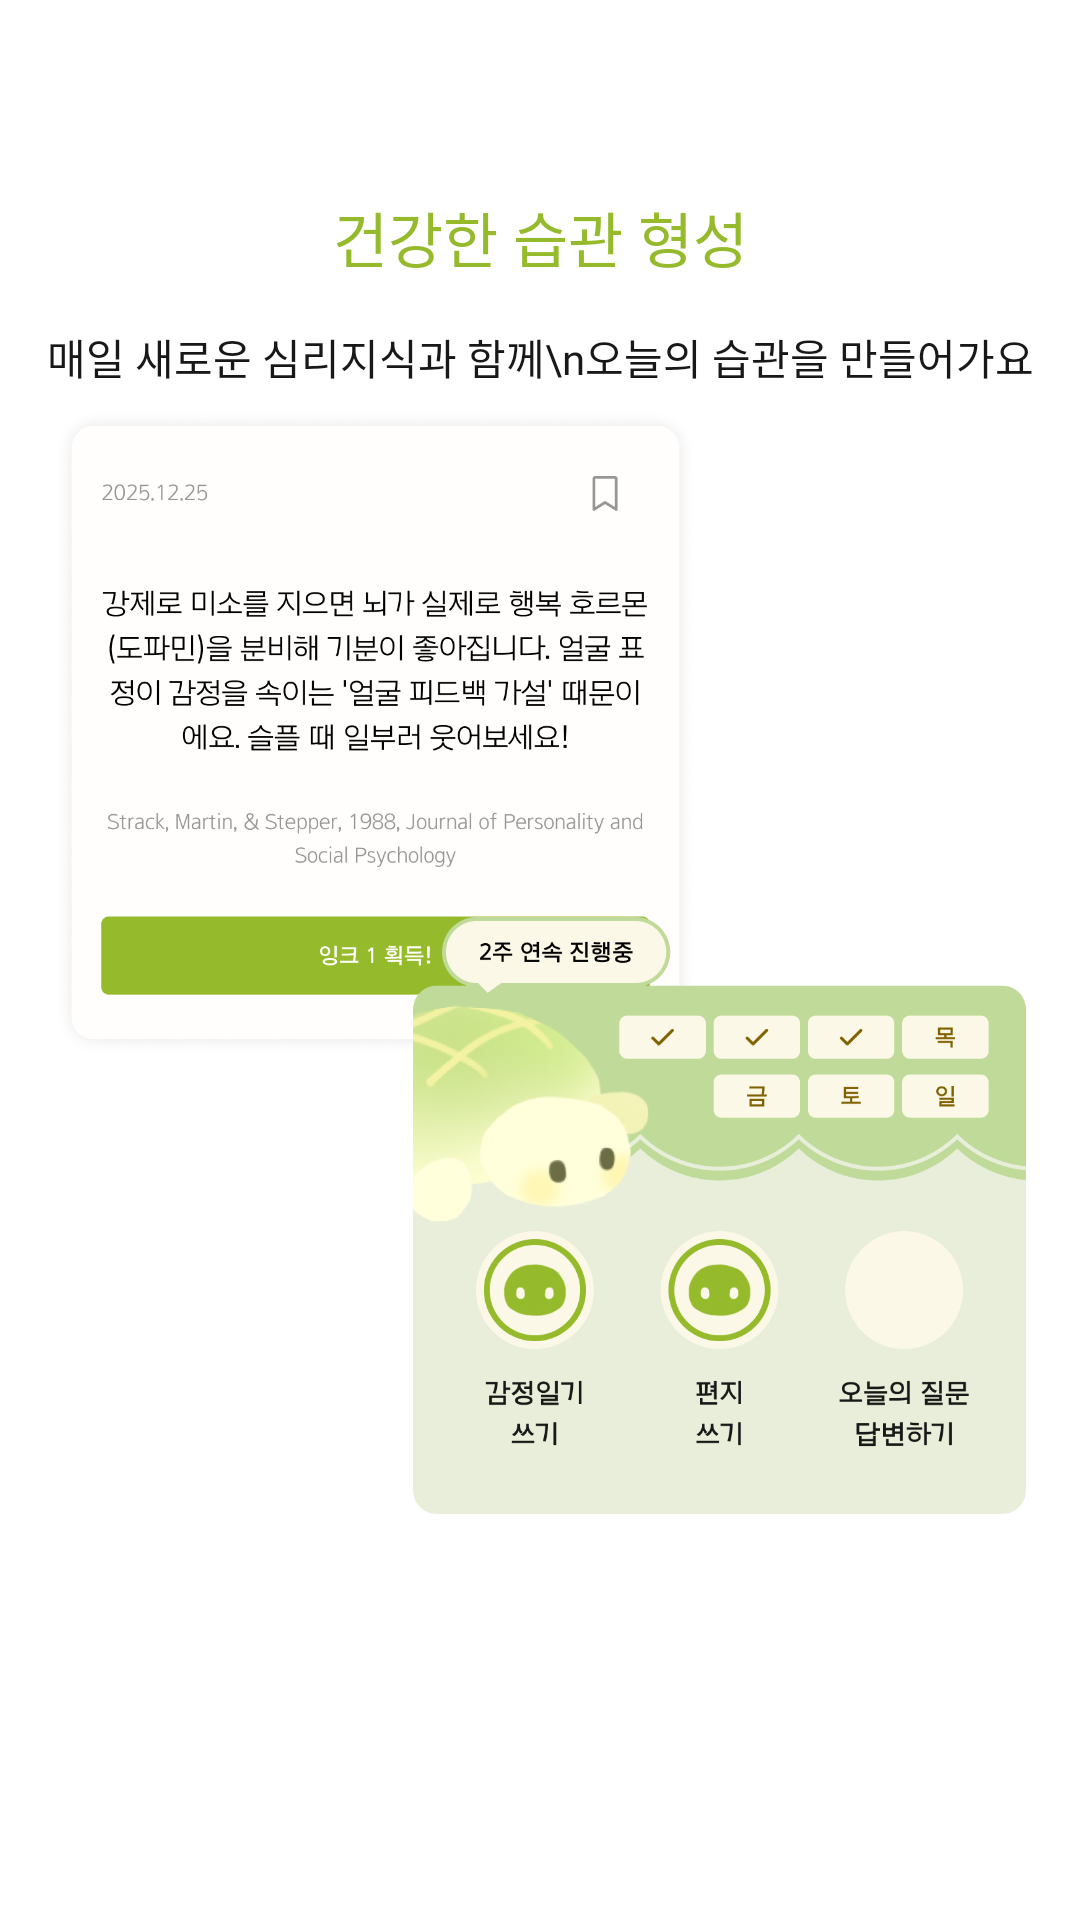

Reconstruct the res/layout file that produces this screen, plus the resources it refers to.
<!-- AndroidManifest.xml: application theme Theme.Egobook_frontent -->
<!-- res/layout/fragment_onboarding_first.xml -->
<?xml version="1.0" encoding="utf-8"?>
<androidx.constraintlayout.widget.ConstraintLayout xmlns:android="http://schemas.android.com/apk/res/android"
    xmlns:app="http://schemas.android.com/apk/res-auto"
    xmlns:tools="http://schemas.android.com/tools"
    android:layout_width="match_parent"
    android:layout_height="match_parent"
    android:background="@color/white"
    tools:context=".ui.onboarding.view.OnboardingFirstFragment">

    <androidx.constraintlayout.widget.Guideline
        android:id="@+id/gd_text"
        android:layout_width="wrap_content"
        android:layout_height="wrap_content"
        android:orientation="horizontal"
        app:layout_constraintGuide_percent="0.1"/>

    <androidx.constraintlayout.widget.Guideline
        android:id="@+id/gd_center_horizontal"
        android:layout_width="wrap_content"
        android:layout_height="wrap_content"
        android:orientation="horizontal"
        app:layout_constraintGuide_percent="0.5"/>

    <androidx.constraintlayout.widget.Guideline
        android:id="@+id/gd_center_vertical"
        android:layout_width="wrap_content"
        android:layout_height="wrap_content"
        android:orientation="vertical"
        app:layout_constraintGuide_percent="0.5"/>

    <TextView
        android:id="@+id/tv_onboarding_1_1"
        android:layout_width="wrap_content"
        android:layout_height="30dp"
        android:text="건강한 습관 형성"
        android:textSize="20sp"
        android:textColor="@color/brand_grass"
        android:fontFamily="@font/arita_semibold"
        android:gravity="center"
        app:layout_constraintTop_toTopOf="@id/gd_text"
        app:layout_constraintStart_toStartOf="parent"
        app:layout_constraintEnd_toEndOf="parent"
        app:layout_constraintBottom_toTopOf="@id/tv_onboarding_1_2"/>

    <TextView
        android:id="@+id/tv_onboarding_1_2"
        android:layout_width="wrap_content"
        android:layout_height="42dp"
        android:layout_marginTop="4dp"
        android:text="매일 새로운 심리지식과 함께\n오늘의 습관을 만들어가요"
        android:textSize="14sp"
        android:textColor="@color/cos_black"
        android:fontFamily="@font/arita_medium"
        android:lineHeight="21sp"
        android:gravity="center"
        app:layout_constraintTop_toBottomOf="@id/tv_onboarding_1_1"
        app:layout_constraintStart_toStartOf="parent"
        app:layout_constraintEnd_toEndOf="parent"/>

    <FrameLayout
        android:id="@+id/image_container"
        android:layout_width="wrap_content"
        android:layout_height="wrap_content"
        app:layout_constraintTop_toTopOf="@id/gd_center_horizontal"
        app:layout_constraintBottom_toBottomOf="@id/gd_center_horizontal"
        app:layout_constraintStart_toStartOf="@id/gd_center_vertical"
        app:layout_constraintEnd_toEndOf="@id/gd_center_vertical">

        <ImageView
            android:id="@+id/img_onboarding_1_1"
            android:layout_width="215dp"
            android:layout_height="217dp"
            android:src="@drawable/img_onboarding_1_1"/>

        <ImageView
            android:id="@+id/img_onboarding_1_2"
            android:layout_width="205dp"
            android:layout_height="199dp"
            android:layout_marginStart="120dp"
            android:layout_marginTop="170dp"
            android:src="@drawable/img_onboarding_1_2"/>

    </FrameLayout>

</androidx.constraintlayout.widget.ConstraintLayout>
<!-- resources referenced by this layout -->
<resources>
  <color name="brand_grass">#FF95BB2D</color>
  <color name="cos_black">#FF191818</color>
  <color name="white">#FFFFFFFF</color>
  <!-- drawable img_onboarding_1_1: png bitmap (drawable, 148193 bytes) -->
  <!-- drawable img_onboarding_1_2: png bitmap (drawable, 84992 bytes) -->
</resources>
